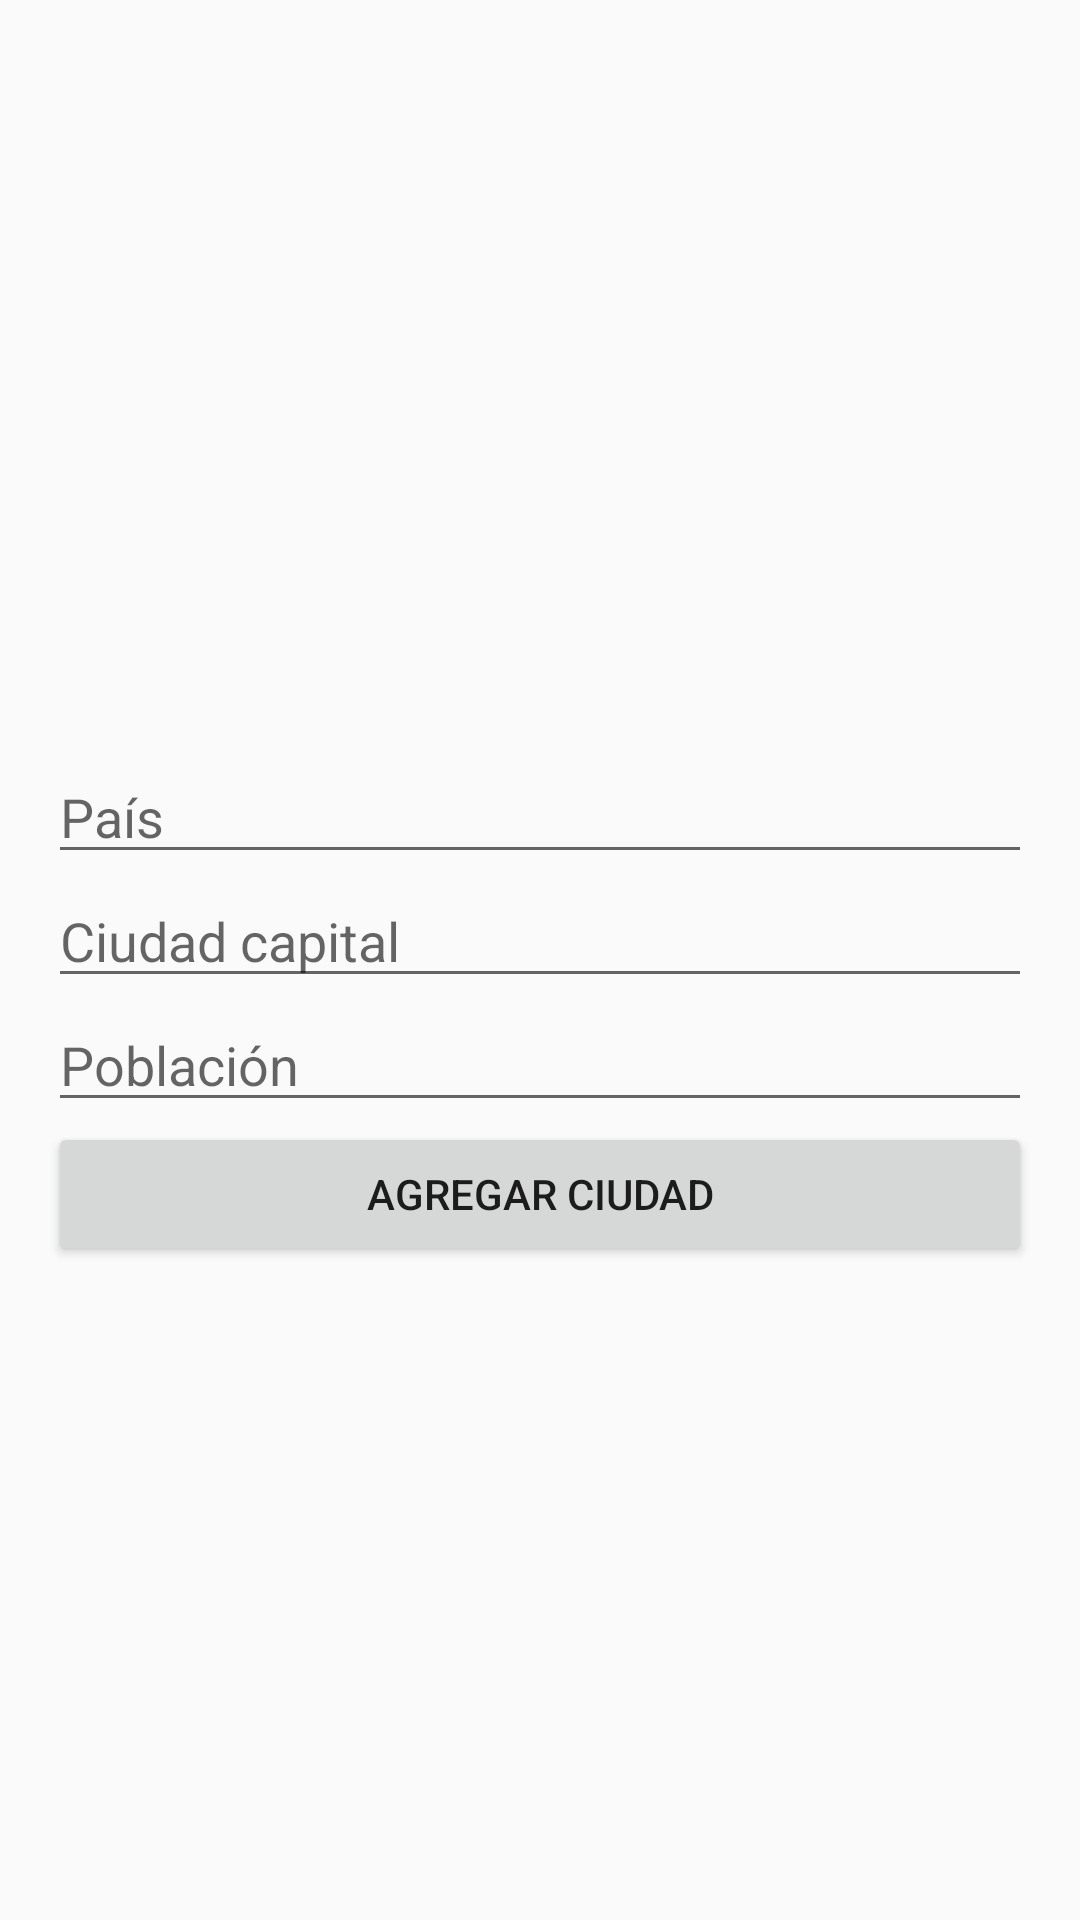

Android layout source for this screen:
<!-- AndroidManifest.xml: application theme Theme.AppCompat.Light.DarkActionBar -->
<!-- res/layout/activity_add_city.xml -->
<?xml version="1.0" encoding="utf-8"?>
<LinearLayout xmlns:android="http://schemas.android.com/apk/res/android"
android:layout_width="match_parent"
android:layout_height="match_parent"
android:orientation="vertical"
android:gravity="center"
android:padding="16dp">

<EditText
    android:id="@+id/editTextCountry"
    android:layout_width="match_parent"
    android:layout_height="wrap_content"
    android:hint="País"
    android:layout_marginTop="32dp" />/>

<EditText
    android:id="@+id/editTextCity"
    android:layout_width="match_parent"
    android:layout_height="wrap_content"
    android:hint="Ciudad capital" />

<EditText
    android:id="@+id/editTextPopulation"
    android:layout_width="match_parent"
    android:layout_height="wrap_content"
    android:hint="Población"
    android:inputType="number" />

<Button
    android:id="@+id/buttonAdd"
    android:layout_width="match_parent"
    android:layout_height="wrap_content"
    android:text="Agregar ciudad" />
</LinearLayout>
<!-- resources referenced by this layout -->
<resources>

</resources>
